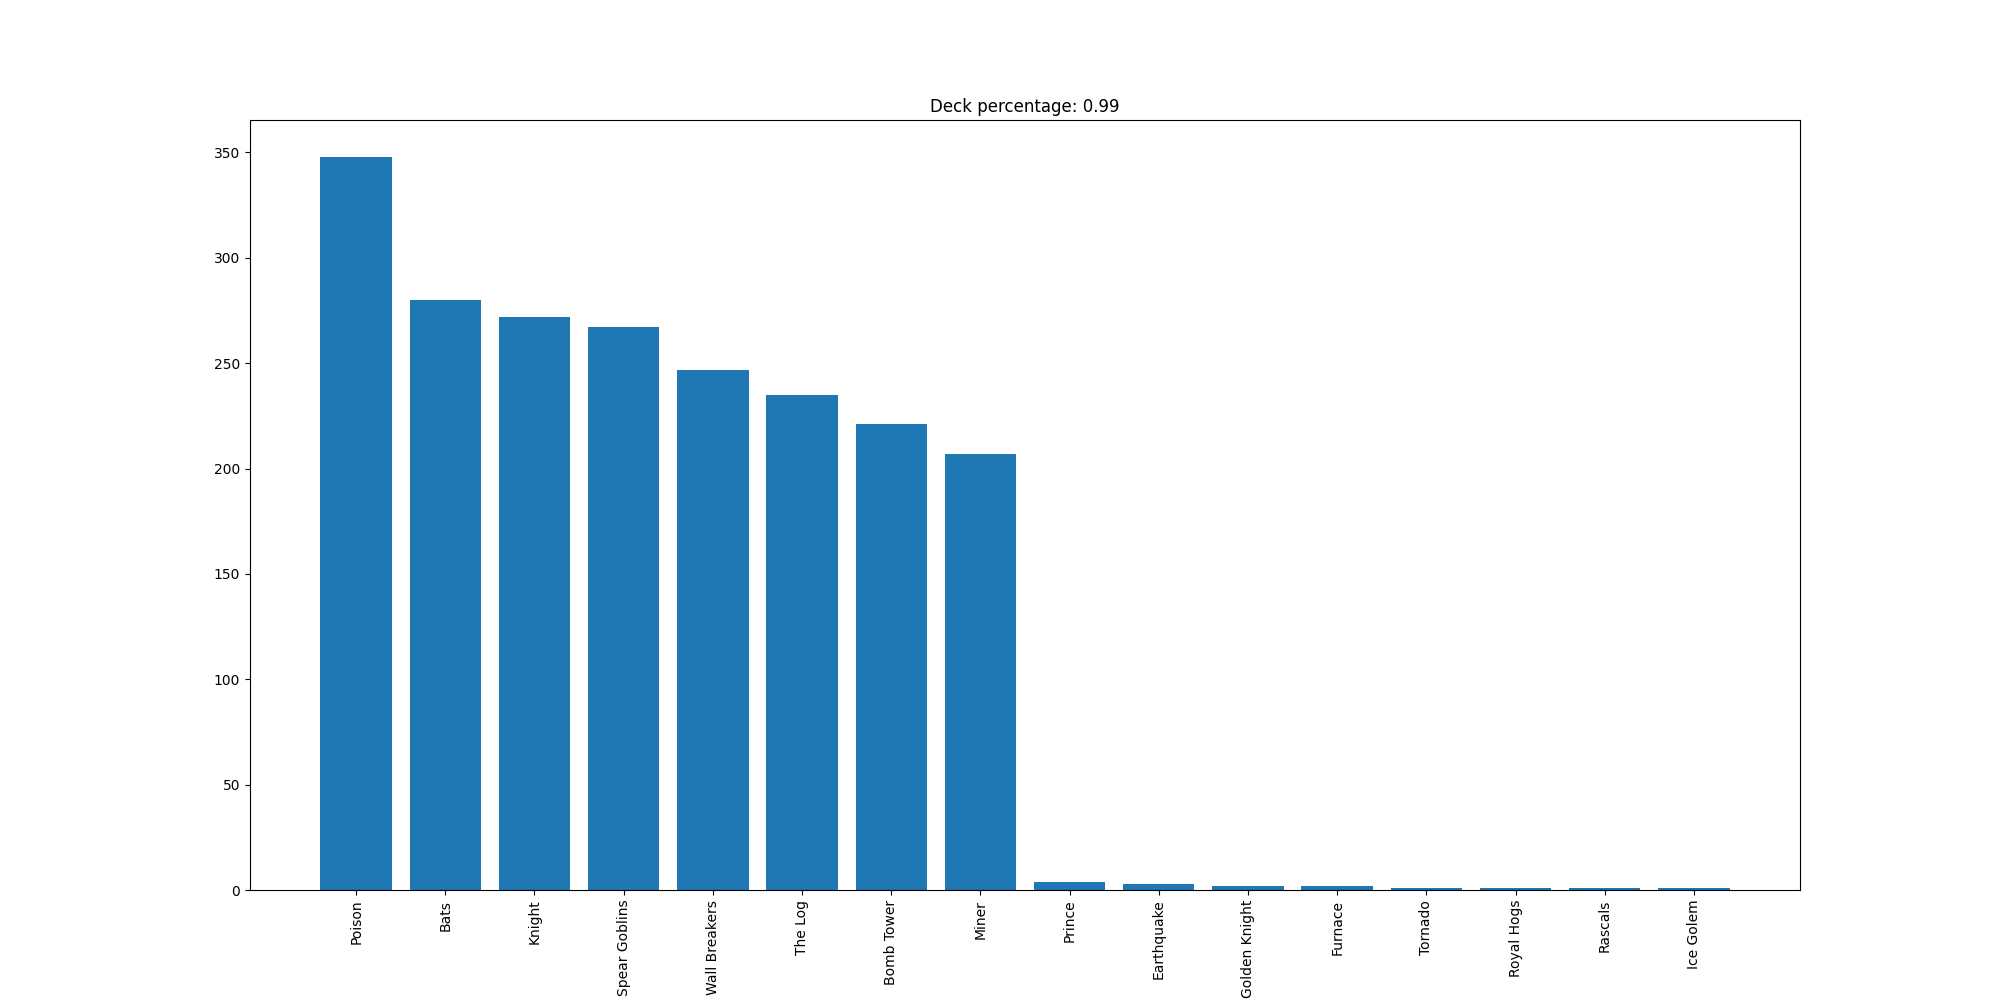

The table this chart was drawn from, first rows:
Poison, 348
Bats, 280
Knight, 272
Spear Goblins, 267
Wall Breakers, 247
The Log, 235
Bomb Tower, 221
Miner, 207
Prince, 4
Earthquake, 3
Golden Knight, 2
Furnace, 2
Tornado, 1
Royal Hogs, 1
Rascals, 1
Ice Golem, 1
